The GitHub repository twelcone/CS232_FinalProject contains a labelled image folder "dataset" with 6 categories: bladder, breast, eye, liver, lung, pelvis. Examples follow, each with its label.

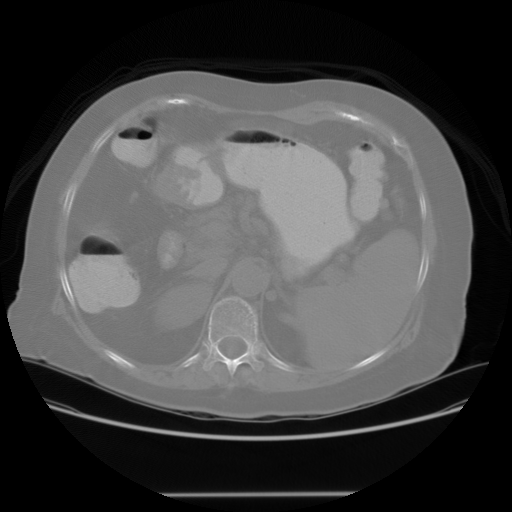
Label: liver

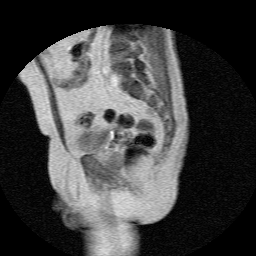
Label: bladder

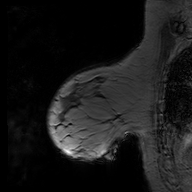
Label: breast

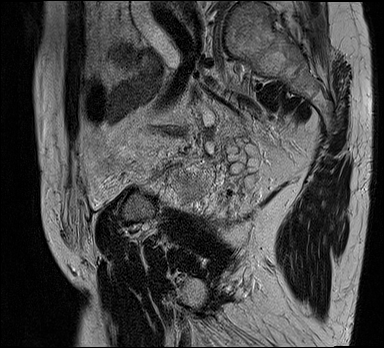
Label: bladder

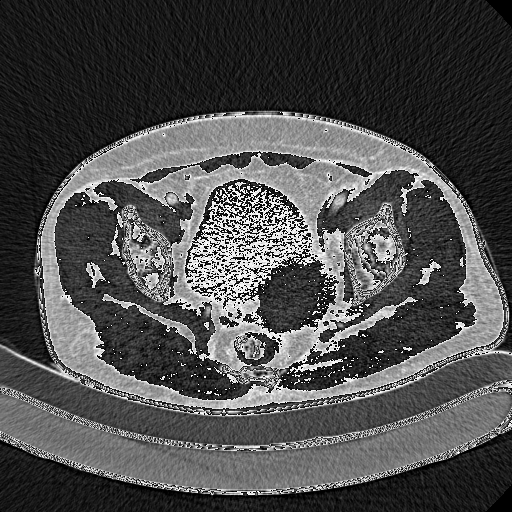
Label: pelvis

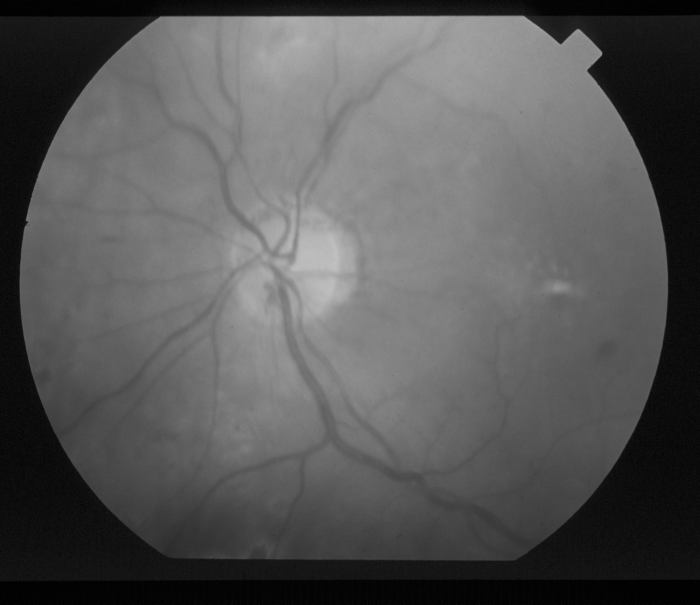
Label: eye
